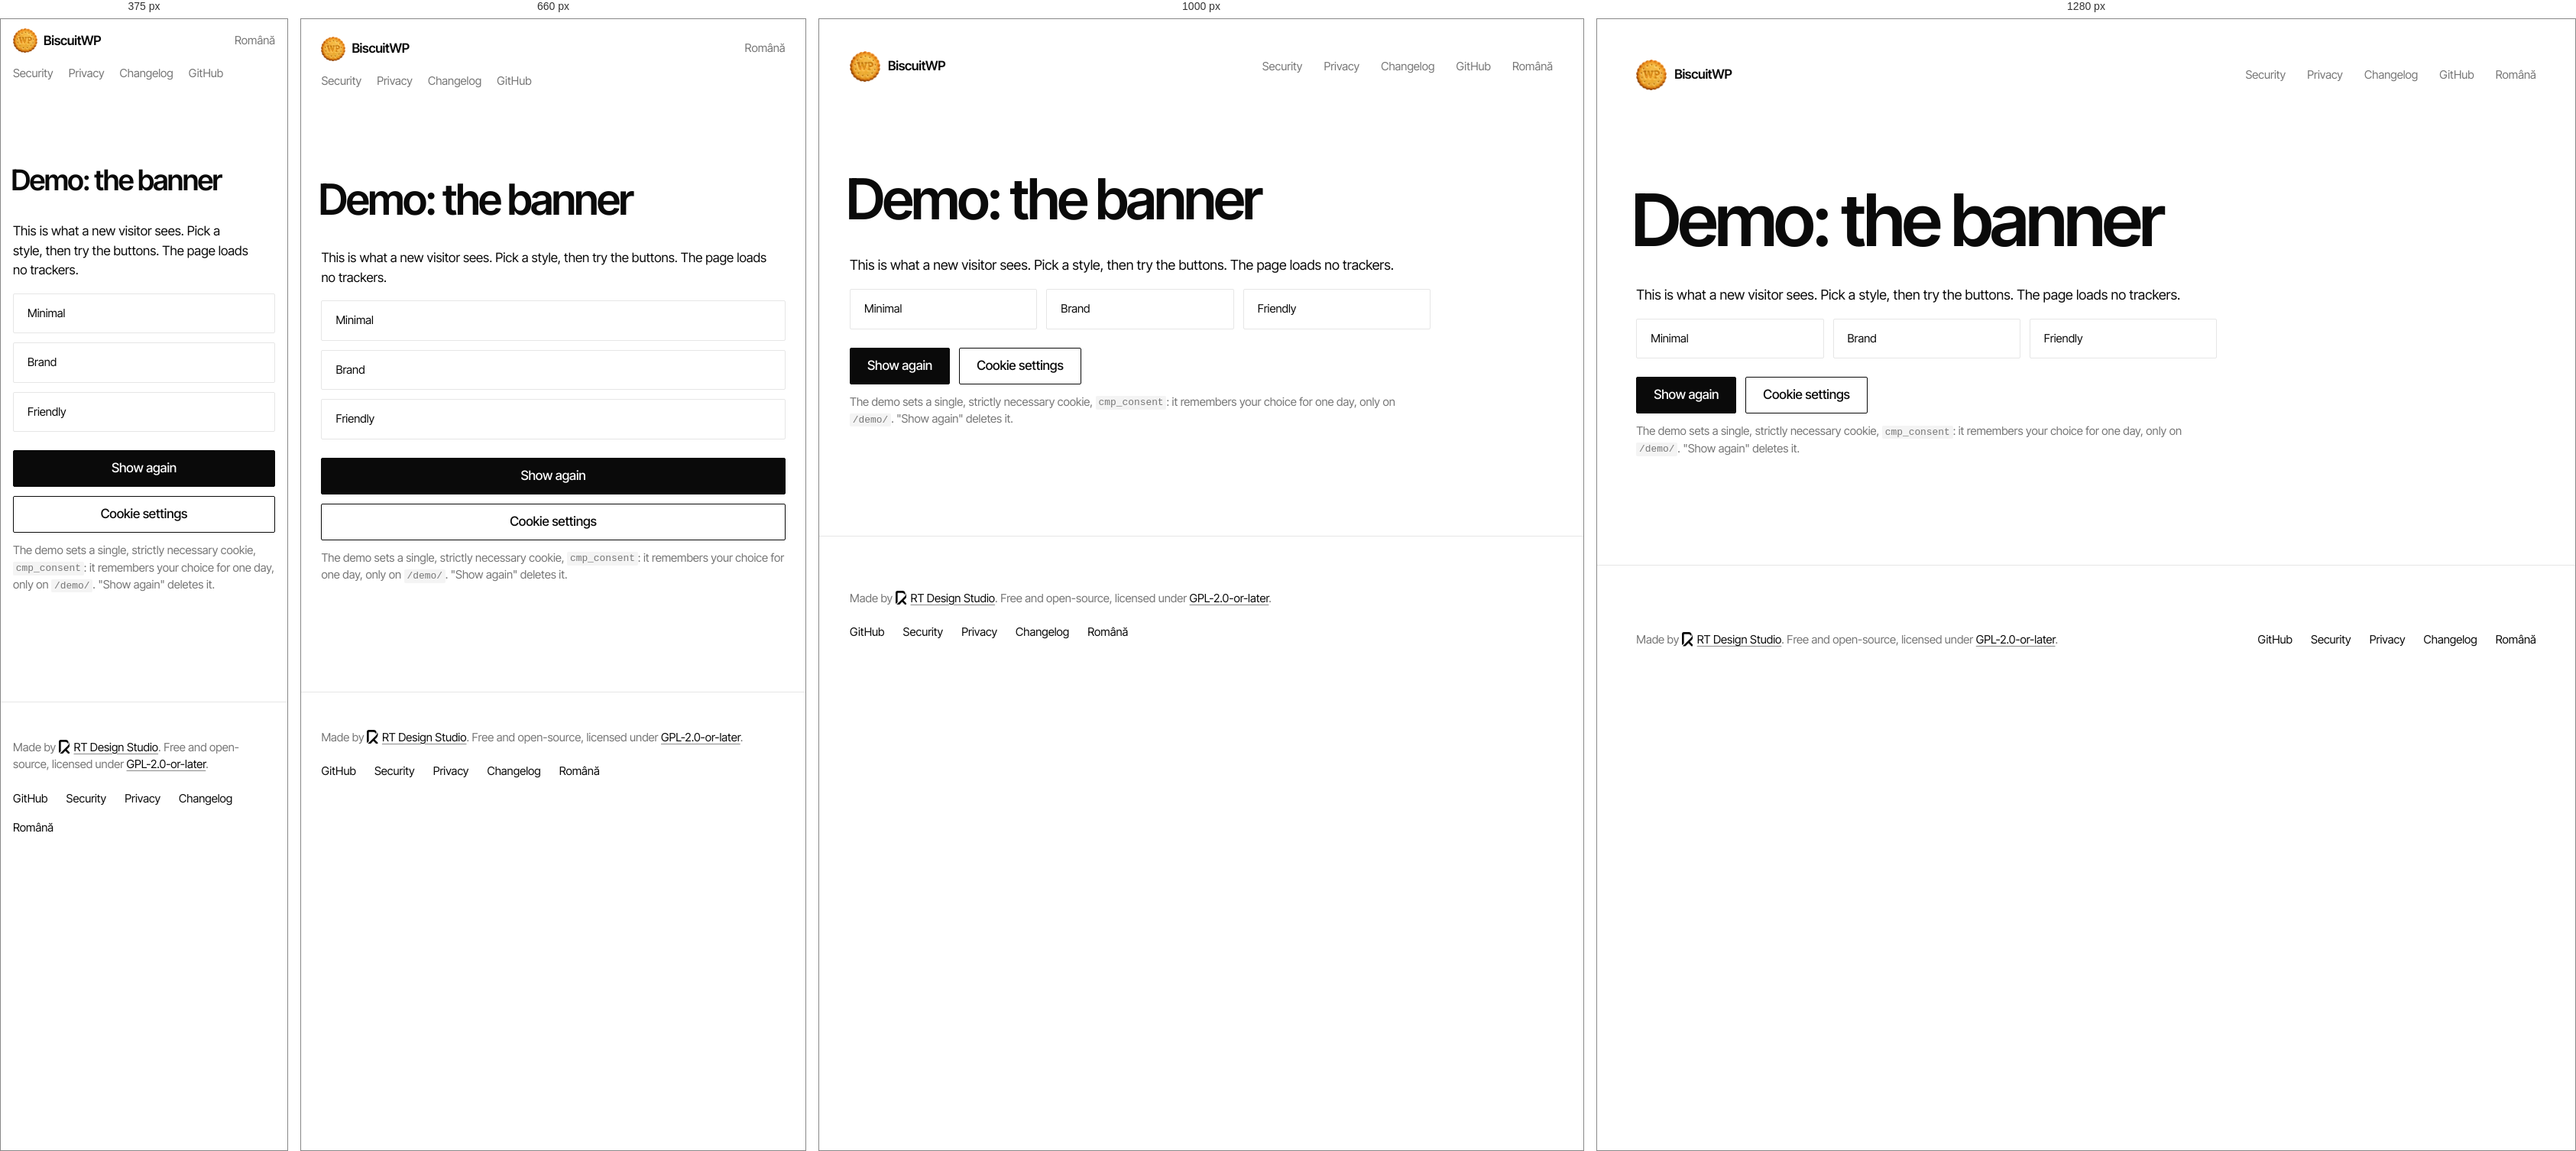
Rendered at 375 px, 660 px, 1000 px and 1280 px, left to right.

<!-- file: index.html -->
<!doctype html>
<html lang="en">
<head>
<meta charset="utf-8">
<meta name="viewport" content="width=device-width, initial-scale=1">
<meta name="color-scheme" content="light">
<meta name="robots" content="noindex">
<title>Demo · BiscuitWP</title>
<meta name="description" content="The BiscuitWP banner in three styles. No trackers.">
<link rel="stylesheet" href="/style.css?v=37c237f0">
<link rel="stylesheet" href="/demo/cmp.min.css?v=13da722d">
<script src="/demo/demo.js?v=ec5cbd44"></script>
<script src="/demo/cmp.min.js?v=4cb7fb2f" defer></script>
<link rel="icon" href="/favicon.ico" sizes="32x32">
<link rel="icon" type="image/png" sizes="192x192" href="/assets/favicon/biscuit-192.png">
<link rel="apple-touch-icon" href="/assets/favicon/biscuit-180.png">
<link rel="manifest" href="/site.webmanifest">
<script src="/assets/site.js?v=0c99372b" defer></script>
</head>
<body class="demo">
<a class="skip" href="#main">Skip to content</a>
<header class="site">
<div class="wrap">
<p class="brand"><a href="/en/"><img src="/assets/icon/biscuit-88.webp" width="40" height="40" alt="">BiscuitWP</a></p>
<nav aria-label="Pages">
<ul>
<li><a href="/en/security/">Security</a></li>
<li><a href="/en/privacy/">Privacy</a></li>
<li><a href="/changelog/">Changelog</a></li>
<li><a href="https://github.com/rtdesignstudio/biscuitwp">GitHub</a></li>
</ul>
</nav>
<p class="lang"><a href="/demo/" hreflang="ro" lang="ro">Română</a></p>
</div>
</header>
<main id="main" class="wrap">
<h1>Demo: the banner</h1>
<p>This is what a new visitor sees. Pick a style, then try the buttons. The page loads no trackers.</p>
<p class="switch" role="group" aria-label="Banner style">
<a href="/demo/en/?style=minimal" data-style="minimal">Minimal</a>
<a href="/demo/en/?style=brand" data-style="brand">Brand</a>
<a href="/demo/en/?style=friendly" data-style="friendly">Friendly</a>
</p>
<p class="actions">
<button type="button" class="btn" id="demo-reset">Show again</button>
<a class="btn btn-ghost" href="#cmp-settings" data-cmp-settings>Cookie settings</a>
</p>
<p class="muted small">The demo sets a single, strictly necessary cookie, <code>cmp_consent</code>: it remembers your choice for one day, only on <code>/demo/</code>. "Show again" deletes it.</p>
</main>
<footer class="site">
<div class="wrap">
<p class="made">Made by <a href="https://rt.md/" class="rt"><svg class="sym" viewBox="168.695 162.277 46.734 60.156" aria-hidden="true" focusable="false"><path fill="currentColor" d="M 208.25 177.652344 C 207.855469 178.664062 206.433594 178.652344 206.03125 177.644531 C 204.433594 173.6875 200.550781 170.886719 196.023438 170.886719 L 179.152344 170.886719 C 178.136719 170.886719 177.316406 171.707031 177.316406 172.726562 L 177.296875 208.15625 C 177.296875 209.507812 176.757812 210.804688 175.800781 211.757812 C 174.273438 213.28125 173.027344 214.523438 172.210938 215.339844 C 172.203125 215.34375 172.199219 215.351562 172.191406 215.359375 C 170.90625 216.582031 168.722656 215.605469 168.695312 213.832031 C 168.695312 213.800781 168.695312 213.769531 168.695312 213.738281 L 168.695312 170.070312 C 168.695312 165.003906 172.839844 162.277344 176.738281 162.277344 L 196.023438 162.277344 C 198.601562 162.277344 201.148438 162.796875 203.527344 163.804688 C 204.792969 164.347656 205.933594 165.144531 206.824219 166.171875 C 206.832031 166.183594 206.84375 166.195312 206.84375 166.203125 C 206.933594 166.304688 207.011719 166.402344 207.082031 166.503906 C 208.914062 168.925781 209.992188 173.1875 208.25 177.652344 Z"/><path fill="currentColor" d="M 213.816406 220.914062 C 212.085938 222.433594 209.417969 222.195312 207.789062 220.566406 L 197.160156 209.9375 C 196.886719 209.664062 196.507812 209.507812 196.121094 209.507812 C 195.730469 209.507812 195.355469 209.664062 195.078125 209.941406 L 187.550781 217.480469 C 183.703125 221.328125 181.105469 221.976562 176.734375 221.976562 C 175.863281 221.976562 174.367188 221.84375 172.878906 221.074219 C 172.3125 220.785156 172.308594 219.964844 172.863281 219.652344 C 173.199219 219.46875 173.496094 219.246094 173.746094 219 C 174.441406 218.300781 204.328125 188.535156 204.402344 188.457031 C 204.425781 188.429688 204.457031 188.386719 204.488281 188.34375 L 207.921875 184.90625 C 211.191406 181.640625 212.515625 177.464844 212.359375 173.4375 C 212.335938 172.816406 213.175781 172.59375 213.445312 173.152344 C 215.214844 176.800781 215.429688 180.199219 215.429688 181.625 C 215.429688 186.304688 213.75 190.808594 210.765625 194.234375 L 203.246094 201.765625 C 202.671875 202.339844 202.671875 203.269531 203.246094 203.839844 L 213.894531 214.492188 C 214.628906 215.222656 215.15625 216.167969 215.265625 217.199219 C 215.414062 218.621094 214.882812 219.976562 213.816406 220.914062 Z"/></svg>RT Design Studio</a>. Free and open-source, licensed under <a href="https://github.com/rtdesignstudio/biscuitwp/blob/main/LICENSE">GPL-2.0-or-later</a>.</p>
<ul>
<li><a href="https://github.com/rtdesignstudio/biscuitwp">GitHub</a></li>
<li><a href="/en/security/">Security</a></li>
<li><a href="/en/privacy/">Privacy</a></li>
<li><a href="/changelog/">Changelog</a></li>
<li><a href="/demo/" hreflang="ro" lang="ro">Română</a></li>
</ul>
</div>
</footer>
<script>(function(k,u){try{if(localStorage.getItem('wsa-feedback-'+k)||/[#&]wsa=/.test(location.hash)){var s=document.createElement('script');s.src=u;s.async=true;document.head.appendChild(s)}}catch(e){}})('wd7raatys6vat1uk7ehwrm7g','https://cemainou.rt.md/api/widget/wd7raatys6vat1uk7ehwrm7g.js');</script>
</body>
</html>


/* @media block from style.css */
@media (max-width: 1100px) {
	.hero .wrap { grid-template-columns: minmax(0, 1fr); grid-template-areas: "eye" "title" "urgent" "lead" "foot" "report" "demo" "facts"; }
	.hero-demo { max-width: 520px; margin-top: clamp(72px, 9vh, 96px); }
	.coin { top: -56px; right: 12px; width: 94px; height: 94px; }
	.hero-foot { flex-direction: column; align-items: flex-start; }
	.hero-cta { align-items: flex-start; padding-top: 0; }
	.hero-check { width: 100%; }
}

/* @media block from style.css */
@media (max-width: 900px) {
	.shots { grid-template-columns: 1fr; }
	.shot-verificare, .shot-aspect, .shot-stil { grid-column: auto; grid-row: auto; }
	.shots-look { grid-template-rows: none; }
}

/* @media block from style.css */
@media (max-width: 560px) {
	.found-list li { grid-template-columns: 1fr 3.2em; gap: 6px 12px; }
	.found-bar { grid-column: 1 / -1; grid-row: 2; }
}

/* @media block from style.css */
@media (max-width: 1100px) { .p-grid { grid-template-columns: 1fr 1fr; row-gap: 40px; } }

/* @media block from style.css */
@media (max-width: 760px) {
	body { font-size: 17px; }
	:root { --head: calc(var(--pad) * 1.6 - 9px + 44px); --anchor: 80px; }
	header.site .wrap { gap: 0 20px; padding-top: calc(var(--pad) - 9px); }
	.js header.site .wrap { padding-bottom: 66px; }
	.js header.site.scrolled .wrap { padding-top: calc(var(--pad) - 9px); padding-bottom: 58px; }
	.brand a { height: 38px; gap: 8px; }
	.brand img { width: 32px; height: 32px; }
	.js header.site.scrolled .brand img { width: 26px; height: 26px; }
	header.site nav { order: 3; width: 100%; }
	/* With JavaScript the nav moves into the menu sheet; without it, it stays inline. */
	.js header.site .wrap { flex-wrap: nowrap; gap: 0 14px; }
	.js .brand { min-width: 0; }
	.js header.site nav { display: none; }
	.menu-btn { display: block; }
	header.site nav ul { gap: 0 20px; }
	.landing section { padding: 64px 0; }
	.landing section.hero { padding: 40px 0 0; }
	.hero h1 { font-size: clamp(44px, 14vw, 66px); line-height: 1.04; }
	.hero-foot { flex-direction: column; align-items: flex-start; margin-top: 32px; }
	.lead { font-size: 20px; }
	.facts { grid-template-columns: 1fr 1fr; margin-top: 48px; }
	.facts li:nth-child(odd) { border-left: 0; padding-left: 0; }
	.facts li:nth-child(n+3) { border-top: 1px solid var(--line); }
	.facts li:nth-child(5) { grid-column: 1 / -1; }
	.r .r-facts { grid-template-columns: repeat(3, 1fr); margin-top: 20px; }
	.r-facts li { padding-right: 8px; }
	.r-facts li + li { padding-left: 12px; }
	.r-facts li:nth-child(3) { border-left: 1px solid var(--line); padding-left: 12px; border-top: 0; }
	.r-facts b { font-size: 44px; }
	.r-facts span { font-size: 14px; }
	.r-findings dl { grid-template-columns: 1fr; gap: 4px; }
	.r-findings dd { margin-bottom: 8px; }
	.r-dt-fold { display: none; }
	.sh { grid-template-columns: 1fr; gap: 10px; margin-bottom: 32px; }
	.sh h2 { line-height: 1.06; }
	.landing section:not(.hero) .wrap > :not(.sh):not(.feat):not(.table-scroll):not(.shots):not(.shots-h):not(.shots-note):not(.actions-center) { margin-left: 0; }
	.feat li { grid-template-columns: 1fr; gap: 6px; padding: 20px 0; }
	.rules > li, .steps > li, .checks > li, .howto ol > li { padding-left: 40px; }
	main.wrap > h1 { font-size: clamp(36px, 10vw, 56px); overflow-wrap: anywhere; hyphens: auto; }
	.switch { grid-template-columns: 1fr; }
	.p-grid { grid-template-columns: 1fr; gap: 0; }
	.p-group > summary { padding: 16px 0; margin-bottom: 8px; }
	.p-group[open] { padding-bottom: 16px; }
	.stage iframe { height: 620px; }
	/* The comparison on a phone (#728): one card per criterion, the four answers one under
	   another, each under its product name. The names are the same in every language, so
	   the labels come from the column; the header row stays for screen readers only. */
	.table-scroll { overflow: visible; }
	.compare { min-width: 0; }
	.compare, .compare tbody, .compare tr, .compare th, .compare td { display: block; width: auto; }
	.compare thead { position: absolute; width: 1px; height: 1px; overflow: hidden; clip: rect(0 0 0 0); white-space: nowrap; }
	.compare tr { padding: 20px 0 4px; border-top: 1px solid var(--ink); }
	.compare th[scope="row"] { width: auto; padding: 0 0 6px; border: 0; font-size: 20px; letter-spacing: -.015em; }
	.compare td { padding: 10px 0 12px; }
	.compare td::before { display: block; margin-bottom: 2px; font-size: 13px; font-weight: 600; color: var(--mute-text); }
	.compare td:nth-child(2)::before { content: "BiscuitWP"; color: var(--ink); }
	.compare td:nth-child(3)::before { content: "Complianz"; }
	.compare td:nth-child(4)::before { content: "CookieYes"; }
	.compare td:nth-child(5)::before { content: "Cookiebot"; }
	.compare tr > :last-child { border-bottom: 0; }
	/* Buttons take the whole width on a phone (#747). */
	.hero-foot { align-items: stretch; }
	.hero-cta { align-items: stretch; }
	.actions { align-items: stretch; }
	.actions .btn, .tool .btn, .r-share .btn { flex: 1 1 100%; }
	footer.site .wrap { flex-direction: column; }
}

/* @media block from cmp.min.css */
@media (min-width:576px){.cmp--fmt-bar{padding:0}.cmp--fmt-bar .cmp__modal{box-sizing:border-box;max-width:none;border-radius:0;padding-inline:max(32px,calc(50% - 600px))}}

/* @media block from cmp.min.css */
@media (max-width:575px){.cmp{padding:0;align-items:flex-end;-webkit-backdrop-filter:none;backdrop-filter:none}.cmp__modal{padding:24px 20px;border-radius:16px 16px 0 0;max-width:100%}.cmp .cmp__modal{margin-inline:auto}.cmp__title{font-size:19px}.cmp__main .cmp__title{position:absolute;width:1px;height:1px;margin:-1px;padding:0;overflow:hidden;clip:rect(0 0 0 0);white-space:nowrap;border:0}.cmp__main .cmp__text{margin:0 0 4px;display:-webkit-box;-webkit-box-orient:vertical;-webkit-line-clamp:2;line-clamp:2;overflow:hidden;-webkit-hyphens:auto;hyphens:auto}.cmp__main:not(.is-expanded) .cmp__link{visibility:hidden}.cmp__main.is-expanded .cmp__text{display:block;-webkit-line-clamp:none;line-clamp:none;max-height:50vh;overflow-y:auto}.cmp__more{display:inline-flex;margin:0}.cmp__actions{flex-wrap:wrap;gap:8px 12px}.cmp__spacer{display:none}.cmp__actions .cmp__choices{flex:1 1 100%}.cmp__choices{display:flex;gap:8px}.cmp__choices .cmp__btn{flex:1 1 0;min-width:0;min-height:44px;padding:10px 12px;-webkit-hyphens:auto;hyphens:auto;overflow-wrap:anywhere}.cmp__actions [data-cmp-action=prefs]{margin-left:auto;min-height:24px;padding:2px 4px;border-color:transparent;background:0 0;text-decoration:underline;text-underline-offset:2px}.cmp__chev{display:inline}.cmp__prefs-actions{flex-direction:column}.cmp__prefs-actions .cmp__choices{width:100%}}

/* @media block from cmp.min.css */
@media (max-width:575px){.cmp-light{left:12px;right:12px;bottom:12px;max-width:none}}

/* @media block from cmp.min.css */
@media (max-width:480px){.cmp-reopen{left:14px;bottom:14px;width:42px;height:42px}}

/* @media block from cmp.min.css */
@media (max-width:480px){.cmp-reopen--text{height:44px}}